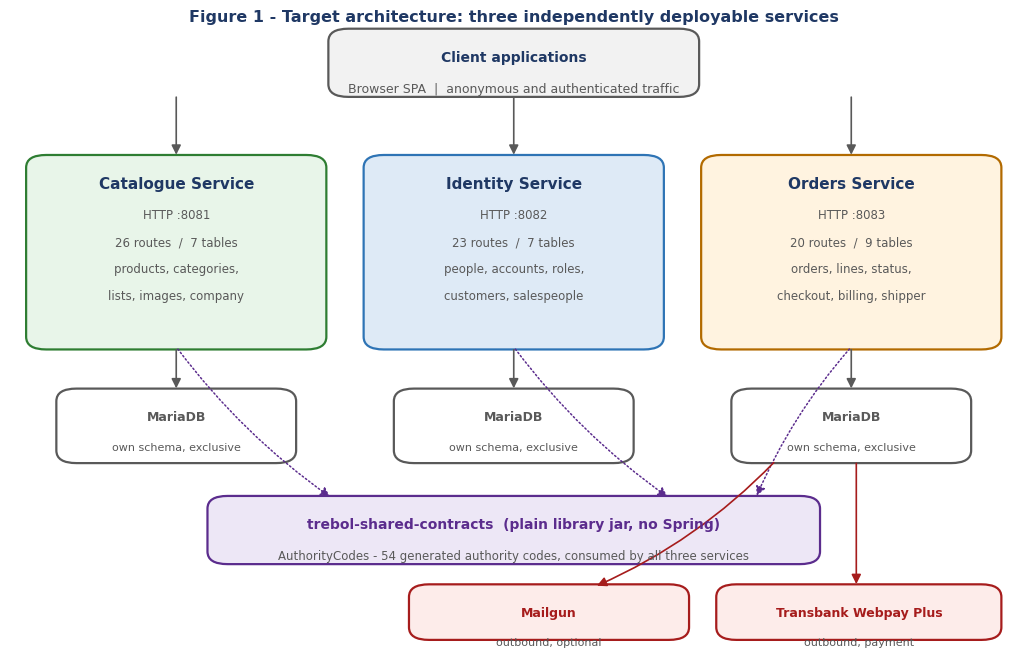

Here is the Python script that generated this plot: (Note: this script raises an exception after producing the figure.)
import matplotlib
matplotlib.use('Agg')
import matplotlib.pyplot as plt
from matplotlib.patches import FancyBboxPatch, FancyArrowPatch, Rectangle
plt.rcParams['font.family']='DejaVu Sans'

NAVY='#1F3864'; BLUE='#2E74B5'; LBLUE='#DEEAF6'; GREY='#595959'; LGREY='#F2F2F2'
GREEN='#2E7D32'; LGREEN='#E8F5E9'; AMBER='#B26A00'; LAMBER='#FFF3E0'
RED='#A61C1C'; LRED='#FDECEA'; PURPLE='#5B2C8D'; LPURPLE='#EDE7F6'

def canvas(w,h):
    fig,ax=plt.subplots(figsize=(w,h)); ax.set_xlim(0,100); ax.set_ylim(0,100)
    ax.axis('off'); return fig,ax

def box(ax,x,y,w,h,title,lines=None,fc=LBLUE,ec=BLUE,tc=NAVY,fs=9,tfs=10,r=0.02):
    ax.add_patch(FancyBboxPatch((x,y),w,h,boxstyle=f"round,pad=0.4,rounding_size={r*100}",
                 fc=fc,ec=ec,lw=1.6))
    ax.text(x+w/2,y+h-(3.0 if lines else h/2-1.2),title,ha='center',
            va='top' if lines else 'center',fontsize=tfs,fontweight='bold',color=tc)
    if lines:
        for i,l in enumerate(lines):
            ax.text(x+w/2,y+h-8.0-i*4.3,l,ha='center',va='top',fontsize=fs,color=GREY)

def arrow(ax,p1,p2,label=None,color=BLUE,style='-|>',ls='-',rad=0.0,lw=1.5,fs=8,off=(0,2.2)):
    ax.add_patch(FancyArrowPatch(p1,p2,arrowstyle=style,mutation_scale=14,
                 color=color,lw=lw,linestyle=ls,connectionstyle=f"arc3,rad={rad}",
                 shrinkA=2,shrinkB=2))
    if label:
        mx,my=(p1[0]+p2[0])/2+off[0],(p1[1]+p2[1])/2+off[1]
        ax.text(mx,my,label,ha='center',va='bottom',fontsize=fs,color=color)

def save(fig,name):
    fig.savefig(f'/tmp/figs/{name}',dpi=200,bbox_inches='tight',facecolor='white')
    plt.close(fig); print('wrote',name)

# ---------- Fig 1: target architecture / system context ----------
fig,ax=canvas(13,8.2)
box(ax,32,88,36,10,'Client applications',['Browser SPA  |  anonymous and authenticated traffic'],LGREY,GREY,NAVY)
svc=[(2,'Catalogue Service','8081',['26 routes  /  7 tables','products, categories,','lists, images, company'],LGREEN,GREEN),
     (35.5,'Identity Service','8082',['23 routes  /  7 tables','people, accounts, roles,','customers, salespeople'],LBLUE,BLUE),
     (69,'Orders Service','8083',['20 routes  /  9 tables','orders, lines, status,','checkout, billing, shipper'],LAMBER,AMBER)]
for x,name,port,lines,fc,ec in svc:
    box(ax,x,48,29,30,name,[f'HTTP :{port}']+lines,fc,ec,NAVY,8.5,11)
    arrow(ax,(x+14.5,88),(x+14.5,78),color=GREY,lw=1.2)
    box(ax,x+3,30,23,11,'MariaDB',['own schema, exclusive'],'#FFFFFF',GREY,GREY,8,9)
    arrow(ax,(x+14.5,48),(x+14.5,41),color=GREY,lw=1.2)
box(ax,20,14,60,10,'trebol-shared-contracts  (plain library jar, no Spring)',
    ['AuthorityCodes - 54 generated authority codes, consumed by all three services'],LPURPLE,PURPLE,PURPLE,8.5,10)
for x,_,_,_,_,_ in svc: arrow(ax,(x+14.5,48),(x+30 if x<40 else x+5,24),color=PURPLE,ls=':',lw=1.1,rad=0.08)
box(ax,70.5,2,27.5,8,'Transbank Webpay Plus',['outbound, payment'],LRED,RED,RED,8,9)
box(ax,40,2,27,8,'Mailgun',['outbound, optional'],LRED,RED,RED,8,9)
arrow(ax,(84,30),(84,10),color=RED,lw=1.2)
arrow(ax,(76,30),(58,10),color=RED,lw=1.2,rad=-0.1)
ax.text(50,99.6,'Figure 1 - Target architecture: three independently deployable services',
        ha='center',fontsize=11.5,fontweight='bold',color=NAVY)
save(fig,'fig01_architecture.png')

# ---------- Fig 2: before / after ----------
fig,ax=canvas(13,6.4)
ax.text(25,97,'BEFORE',ha='center',fontsize=11,fontweight='bold',color=RED)
ax.text(75,97,'AFTER',ha='center',fontsize=11,fontweight='bold',color=GREEN)
box(ax,4,56,42,34,'trebol-backend-monolith  (one WAR)',
    ['21 controllers  -  67 routes','316 main sources, 132 test sources','all 12 domains in one deployable'],LRED,RED,NAVY,8.5,10.5)
box(ax,9,26,32,18,'Shared schema',['22 tables, one database','cross-domain foreign keys'],'#FFFFFF',RED,RED,8.5,10)
arrow(ax,(25,56),(25,44),color=RED)
for i,(n,fc,ec) in enumerate([('Catalogue',LGREEN,GREEN),('Identity',LBLUE,BLUE),('Orders',LAMBER,AMBER)]):
    y=72-i*18
    box(ax,54,y,20,14,n,None,fc,ec,NAVY,8,10)
    box(ax,78,y,19,14,'own schema',[f'{[7,7,9][i]} tables'],'#FFFFFF',ec,ec,8,9)
    arrow(ax,(74,y+7),(78,y+7),color=ec,lw=1.2)
ax.text(75.5,13,'no cross-service foreign key  -  no shared database',ha='center',fontsize=8.5,color=GREEN)
ax.text(75.5,8,'each service builds, tests and deploys on its own',ha='center',fontsize=8.5,color=GREEN)
ax.add_patch(FancyArrowPatch((47,52),(52,52),arrowstyle='-|>',mutation_scale=22,color=NAVY,lw=2.2))
ax.text(50,99.6,'Figure 2 - Decomposition: from one deployable to three',ha='center',fontsize=11.5,fontweight='bold',color=NAVY)
save(fig,'fig02_before_after.png')

# ---------- Fig 3: data ownership ----------
fig,ax=canvas(13,6.0)
groups=[('Catalogue Service - 7 tables',['products','product_categories','product_lists','product_list_items','product_images','images','app_params'],LGREEN,GREEN,3),
        ('Identity Service - 7 tables',['people','app_users','app_user_roles','app_permissions','app_user_role_permissions','customers','salespeople'],LBLUE,BLUE,35.5),
        ('Orders Service - 9 tables',['orders','order_details','order_statuses','addresses','billing_types','billing_companies','payment_types','shippers','order_mail_outbox'],LAMBER,AMBER,68)]
for title,tables,fc,ec,x in groups:
    box(ax,x,8,29,78,title,None,fc,ec,NAVY,8,10)
    for i,t in enumerate(tables):
        ax.add_patch(Rectangle((x+2.5,78-i*8),24,6,fc='white',ec=ec,lw=1.1))
        ax.text(x+14.5,81-i*8,t,ha='center',va='center',fontsize=8.2,color=GREY,family='DejaVu Sans Mono')
ax.text(50,2.5,'order_mail_outbox is new infrastructure (register item D11). The other 22 are the tables of record.',
        ha='center',fontsize=8,color=GREY,style='italic')
ax.text(50,95,'Figure 3 - Data ownership: 23 tables, each owned by exactly one service',ha='center',fontsize=11.5,fontweight='bold',color=NAVY)
save(fig,'fig03_data_ownership.png')

# ---------- Fig 4: contract seams ----------
fig,ax=canvas(13,6.6)
box(ax,37,40,26,20,'Orders Service',['the only consumer of','cross-service data'],LAMBER,AMBER,NAVY,8.5,11)
box(ax,2,72,30,16,'Catalogue Service',None,LGREEN,GREEN,NAVY,8,10)
box(ax,68,72,30,16,'Identity Service',None,LBLUE,BLUE,NAVY,8,10)
arrow(ax,(44,60),(20,72),'ProductLookupContract\nHTTP  GET /data/products?barcode',color=GREEN,rad=-0.12,fs=7.5,off=(-6,1))
arrow(ax,(56,60),(80,72),'CustomerProvisioningContract\nSalespersonLookupContract\nHTTP  /data/customers, /data/salespeople',color=BLUE,rad=0.12,fs=7.5,off=(7,1))
box(ax,6,12,38,18,'LOCAL seams  (own repositories)',['BillingContract  -  billing types, payment types,','resolve-or-create billing company','ShipperLookupContract  -  shippers'],'#FFFFFF',AMBER,AMBER,7.8,9)
box(ax,56,12,38,18,'REMOTE seams  (RestClient + token relay)',['caller bearer token is relayed, so the hop gets','the same authorisation a direct call would','exchange business keys, never entities'],'#FFFFFF',PURPLE,PURPLE,7.8,9)
arrow(ax,(43,44),(30,30),color=AMBER,lw=1.2,rad=0.1)
arrow(ax,(57,44),(70,30),color=PURPLE,lw=1.2,rad=-0.1)
ax.text(50,4,'Keys crossing the boundary are BUSINESS keys - product barcode, person id number - because neither sibling exposes a surrogate id.',
        ha='center',fontsize=7.8,color=GREY,style='italic')
ax.text(50,97,'Figure 4 - Cross-service contract seams',ha='center',fontsize=11.5,fontweight='bold',color=NAVY)
save(fig,'fig04_contracts.png')

# ---------- Fig 5: authentication ----------
fig,ax=canvas(13,6.2)
box(ax,2,70,28,20,'Client',['POST /public/login','POST /public/guest'],LGREY,GREY,NAVY,8,10)
box(ax,36,70,28,20,'Identity Service',['SOLE token ISSUER','signs with shared key'],LBLUE,BLUE,NAVY,8,10)
arrow(ax,(30,80),(36,80),'credentials',color=GREY,fs=8)
arrow(ax,(50,70),(50,58),'signed JWT',color=BLUE,fs=8,off=(7,0))
box(ax,30,44,40,12,'JWT  -  authorities embedded as claims',None,'#FFFFFF',BLUE,BLUE,8,9.5)
for i,(n,fc,ec) in enumerate([('Catalogue Service',LGREEN,GREEN),('Identity Service',LBLUE,BLUE),('Orders Service',LAMBER,AMBER)]):
    x=2+i*33.5
    box(ax,x,14,31,20,n,['VERIFIES locally','no issuing machinery','no password store'],fc,ec,NAVY,7.8,9.5)
    arrow(ax,(50,44),(x+15.5,34),color=BLUE,ls=':',lw=1.2,rad=0.0)
ax.text(50,7,'ADR-002: every service verifies the signature locally with the shared key. No service calls Identity to validate a token.',
        ha='center',fontsize=8,color=GREY,style='italic')
ax.text(50,3,'Authorisation is method-level @PreAuthorize against the 54-code generated catalogue. No request-matcher rules anywhere.',
        ha='center',fontsize=8,color=GREY,style='italic')
ax.text(50,97,'Figure 5 - Authentication and authorisation (ADR-002)',ha='center',fontsize=11.5,fontweight='bold',color=NAVY)
save(fig,'fig05_auth.png')

# ---------- Fig 6: checkout + callback ----------
fig,ax=canvas(13,7.6)
lanes=[('Client',8),('Orders Service',30),('Identity /\nCatalogue',52),('Transbank',74),('Outbox',92)]
for name,x in lanes:
    ax.text(x,96,name,ha='center',fontsize=8.5,fontweight='bold',color=NAVY)
    ax.plot([x,x],[8,92],color='#CCCCCC',lw=1,ls='--',zorder=0)
steps=[(8,30,'1  POST /public/checkout  (guest token, authority "checkout")',88,GREY),
       (30,52,'2  resolve product by barcode / customer by id number',80,BLUE),
       (30,30,'3  create order, status Pending -> Payment Started, generate NONCE',72,AMBER),
       (30,74,'4  request payment page, callback URL carries the nonce',64,RED),
       (74,8,'5  redirect customer to Webpay payment page',56,RED),
       (74,30,'6  GET/POST /public/checkout/validate?nonce=...  (anonymous)',48,RED),
       (30,30,'7  verify nonce; if already resolved, no-op (idempotent)',40,AMBER),
       (30,30,'8  status -> Paid Unconfirmed  (inside one transaction)',32,AMBER),
       (30,92,'9  enqueue mail in the SAME transaction',24,PURPLE),
       (92,92,'10  scheduled dispatcher sends later, bounded retry',16,PURPLE)]
for a,b,label,y,c in steps:
    if a==b:
        ax.add_patch(FancyBboxPatch((a-9,y-2.6),18,5.2,boxstyle="round,pad=0.3,rounding_size=1",fc='white',ec=c,lw=1.3))
        ax.text(a,y,'self',ha='center',va='center',fontsize=7,color=c)
        ax.text(a+11,y,label,ha='left',va='center',fontsize=8,color=c)
    else:
        arrow(ax,(a,y),(b,y),color=c,lw=1.4)
        ax.text((a+b)/2,y+1.6,label,ha='center',va='bottom',fontsize=8,color=c)
ax.text(50,10,'A payment-infrastructure failure now raises an error and leaves the order at Payment Started (D3),',ha='center',fontsize=7.8,color=GREY,style='italic')
ax.text(50,6.5,'so the later legitimate callback is still accepted. The nonce authenticates the callback and makes replays safe (D4).',ha='center',fontsize=7.8,color=GREY,style='italic')
ax.text(50,99.6,'Figure 6 - Checkout and payment callback flow',ha='center',fontsize=11.5,fontweight='bold',color=NAVY)
save(fig,'fig06_checkout.png')

# ---------- Fig 7: order status machine ----------
fig,ax=canvas(13,6.4)
pos={'Pending':(8,74),'Payment Started':(32,74),'Payment Cancelled':(60,90),
     'Payment Failed':(60,74),'Paid Unconfirmed':(60,56),'Paid Confirmed':(84,66),
     'Rejected':(84,44),'Completed':(84,86)}
term={'Payment Cancelled','Payment Failed','Rejected','Completed'}
for n,(x,y) in pos.items():
    fc,ec=(LRED,RED) if n in term else (LGREEN,GREEN)
    ax.add_patch(FancyBboxPatch((x-7.5,y-4),15,8,boxstyle="round,pad=0.3,rounding_size=1.5",fc=fc,ec=ec,lw=1.5))
    ax.text(x,y,n.replace(' ','\n',1),ha='center',va='center',fontsize=7.4,color=NAVY,fontweight='bold')
edges=[('Pending','Payment Started'),('Payment Started','Payment Cancelled'),('Payment Started','Payment Failed'),
       ('Payment Started','Paid Unconfirmed'),('Paid Unconfirmed','Paid Confirmed'),('Paid Unconfirmed','Rejected'),
       ('Paid Confirmed','Completed')]
for a,b in edges:
    arrow(ax,pos[a],pos[b],color=GREEN,lw=1.4,rad=0.05)
box(ax,4,10,44,22,'UNREACHABLE - register item D10',
    ['Returned   |   Delivery Failed','Delivery Cancelled   |   Delivery On Route',
     'Seeded in the database but reached by no code.','Now rejected as transition targets.'],LGREY,GREY,GREY,7.6,9)
box(ax,54,10,44,22,'Enforcement',
    ['One transition table is the single source of truth.','All 7 markAs* preconditions consult it (D5).',
     'Status is NOT patchable: the mapping is','updatable = false, so a patch is a silent no-op.'],'#FFFFFF',AMBER,AMBER,7.6,9)
ax.text(50,97,'Figure 7 - Order status machine: 8 reachable statuses, 7 legal transitions, 4 terminal',ha='center',fontsize=11,fontweight='bold',color=NAVY)
save(fig,'fig07_status_machine.png')

# ---------- Fig 8: outbox ----------
fig,ax=canvas(13,5.0)
box(ax,2,58,30,30,'OrdersProcessServiceImpl',['@Transactional','status transition'],LAMBER,AMBER,NAVY,8,9.5)
box(ax,37,58,26,30,'order_mail_outbox',['entry written in the','SAME transaction'],LPURPLE,PURPLE,NAVY,8,9.5)
box(ax,68,58,30,30,'MailOutboxDispatcher',['@Scheduled','bounded retry','per-entry isolation'],LPURPLE,PURPLE,NAVY,8,9.5)
arrow(ax,(32,73),(37,73),'enqueue\nMANDATORY',color=PURPLE,fs=7.5,off=(0,1))
arrow(ax,(63,73),(68,73),'poll pending',color=PURPLE,fs=7.5)
box(ax,68,18,30,26,'Mailgun adapter',['optional - absent bean','means no mail, no error'],LRED,RED,RED,7.8,9.5)
arrow(ax,(83,58),(83,44),color=RED,lw=1.2)
box(ax,2,18,60,26,'Why MANDATORY propagation',
    ['The enqueue must happen inside the transition transaction so the entry and the','status change commit or roll back together. Putting it in the controller - which is',
     'not transactional - would reproduce the original defect one layer out. Propagation','MANDATORY makes a caller outside a transaction fail fast instead of silently opening one.'],LGREY,GREY,GREY,7.6,9)
ax.text(50,96,'Figure 8 - Transactional mail outbox (register item D11)',ha='center',fontsize=11.5,fontweight='bold',color=NAVY)
save(fig,'fig08_outbox.png')

# ---------- Fig 9: build structure ----------
fig,ax=canvas(13,5.4)
box(ax,32,80,36,14,'trebol-platform  (pom)',['aggregator - reactor root'],LGREY,GREY,NAVY,8,10)
box(ax,32,56,36,16,'trebol-shared-contracts',['plain library jar, no Spring','builds FIRST'],LPURPLE,PURPLE,NAVY,8,10)
arrow(ax,(50,80),(50,72),color=GREY,lw=1.3)
for i,(n,fc,ec) in enumerate([('catalogue-service',LGREEN,GREEN),('identity-service',LBLUE,BLUE),('orders-service',LAMBER,AMBER)]):
    x=2+i*33.5
    box(ax,x,24,31,22,n,['Spring Boot executable jar'],fc,ec,NAVY,7.8,9.5)
    arrow(ax,(50,56),(x+15.5,46),color=PURPLE,ls=':',lw=1.2)
ax.text(50,16,'. ~/opt/env.sh && mvn -B -fae clean verify     from the repository root',
        ha='center',fontsize=9,color=NAVY,family='DejaVu Sans Mono')
ax.text(50,9,'495 tests  -  0 failures  -  0 errors  -  BUILD SUCCESS  -  approx 10 minutes',ha='center',fontsize=8.5,color=GREEN,fontweight='bold')
ax.text(50,4,'Do not add -o: the build resolves plugins from the network. Java 21, Maven 3.9.',ha='center',fontsize=7.8,color=GREY,style='italic')
ax.text(50,97,'Figure 9 - Build and module structure',ha='center',fontsize=11.5,fontweight='bold',color=NAVY)
save(fig,'fig09_build.png')
